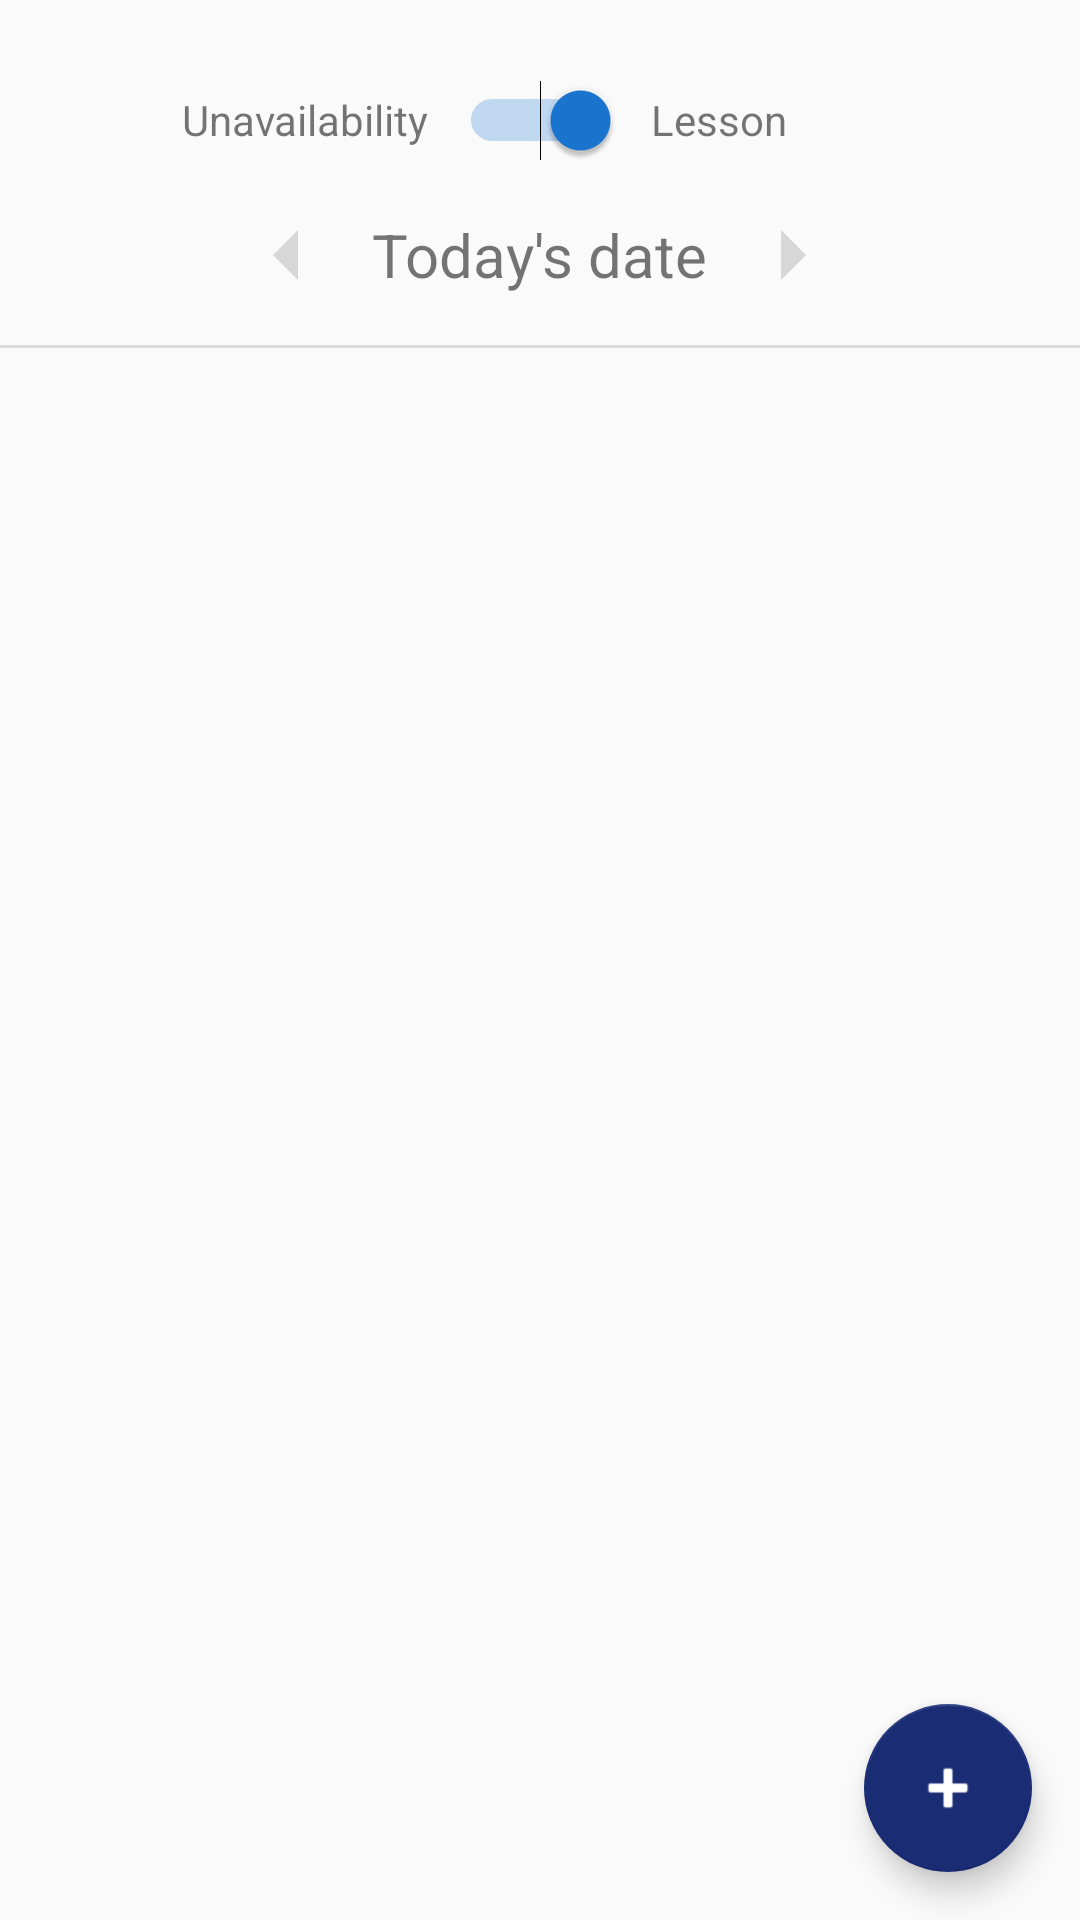

Produce the Android XML layout that renders to this screen, including the resource entries it uses.
<!-- AndroidManifest.xml: application theme AppTheme -->
<!-- res/layout/fragment_home.xml -->
<?xml version="1.0" encoding="utf-8"?>
<RelativeLayout xmlns:android="http://schemas.android.com/apk/res/android"
    xmlns:app="http://schemas.android.com/apk/res-auto"
    android:layout_width="match_parent"
    android:layout_height="match_parent"
    android:fillViewport="true">


    <TextView
        android:layout_width="wrap_content"
        android:layout_height="wrap_content"
        android:layout_toStartOf="@id/switchType"
        android:layout_alignBaseline="@+id/switchType"
        android:layout_marginEnd="10dp"
        android:text="@string/str_unavailability" />

    <Switch
        android:id="@+id/switchType"
        android:theme="@style/SwitchTheme"
        android:layout_width="wrap_content"
        android:layout_height="40dp"
        android:layout_marginTop="20dp"
        android:layout_centerHorizontal="true"
        android:checked="true" />

    <TextView
        android:layout_width="wrap_content"
        android:layout_height="wrap_content"
        android:layout_toEndOf="@id/switchType"
        android:layout_alignBaseline="@+id/switchType"
        android:layout_marginStart="10dp"
        android:text="@string/str_lesson" />

    <LinearLayout
        android:id="@+id/llDate"
        android:layout_width="wrap_content"
        android:layout_height="wrap_content"
        android:orientation="horizontal"
        android:layout_marginTop="5dp"
        android:layout_below="@id/switchType"
        android:layout_centerHorizontal="true">

        <TextView
            android:layout_width="40dp"
            android:layout_height="40dp"
            android:background="@drawable/ic_arrow_left_24px"
            android:backgroundTint="@color/light_grey"
            android:layout_gravity="center"/>

        <TextView
            android:id="@+id/tvCurrentDate"
            android:layout_width="wrap_content"
            android:layout_height="wrap_content"
            android:layout_marginStart="8dp"
            android:layout_marginEnd="8dp"
            android:layout_gravity="center"
            android:textSize="20sp"
            android:text="@string/str_today_date"/>

        <TextView
            android:layout_width="40dp"
            android:layout_height="40dp"
            android:layout_gravity="center"
            android:background="@drawable/ic_arrow_right_24px"
            android:backgroundTint="@color/light_grey"/>

    </LinearLayout>

    <View
        android:id="@+id/divider"
        android:layout_width="match_parent"
        android:layout_height="1dp"
        android:background="?android:attr/listDivider"
        android:layout_gravity="center"
        android:layout_marginTop="10dp"
        android:layout_below="@id/llDate"/>

    <android.support.v4.view.ViewPager
        android:id="@+id/vp_days"
        android:layout_below="@+id/divider"
        android:layout_width="match_parent"
        android:layout_height="wrap_content">

    </android.support.v4.view.ViewPager>

    <android.support.design.widget.FloatingActionButton
        android:id="@+id/fab"
        android:layout_width="wrap_content"
        android:layout_alignParentBottom="true"
        android:layout_alignParentEnd="true"
        android:layout_height="wrap_content"
        android:layout_margin="@dimen/fab_margin"
        android:tint="@color/cardview_light_background"
        app:srcCompat="@android:drawable/ic_input_add"/>


</RelativeLayout>
<!-- resources referenced by this layout -->
<resources>
  <color name="light_grey">#D6D6D6</color>
  <dimen name="fab_margin">16dp</dimen>
  <!-- drawable ic_arrow_left_24px (drawable) -->
  <vector android:alpha="0.98" android:height="24dp"
      android:viewportHeight="24" android:viewportWidth="24"
      android:width="24dp" xmlns:android="http://schemas.android.com/apk/res/android">
      <path android:fillColor="#FF000000" android:pathData="M14,7l-5,5 5,5V7z"/>
  </vector>
  <!-- drawable ic_arrow_right_24px (drawable) -->
  <vector android:alpha="0.98" android:height="24dp"
      android:viewportHeight="24" android:viewportWidth="24"
      android:width="24dp" xmlns:android="http://schemas.android.com/apk/res/android">
      <path android:fillColor="#FF000000" android:pathData="M10,17l5,-5 -5,-5v10z"/>
  </vector>
  <string name="str_lesson">Lesson</string>
  <string name="str_today_date">Today\'s date</string>
  <string name="str_unavailability">Unavailability</string>
  <style name="SwitchTheme" parent="Theme.AppCompat.Light">
          
          <item name="colorControlActivated">@color/color_lesson</item>
  
          
          <item name="colorSwitchThumbNormal">#46bdbf</item>
  
  
      </style>
  <style name="AppTheme" parent="Theme.AppCompat.Light.DarkActionBar">
          
          <item name="colorPrimary">@color/colorPrimary</item>
          <item name="colorPrimaryDark">@color/colorPrimaryDark</item>
          <item name="colorAccent">@color/colorAccent</item>
      </style>
  <color name="color_lesson">#1976D2</color>
  <color name="colorPrimary">#1976D2</color>
  <color name="colorPrimaryDark">#303F9F</color>
  <color name="colorAccent">#192C74</color>
</resources>
